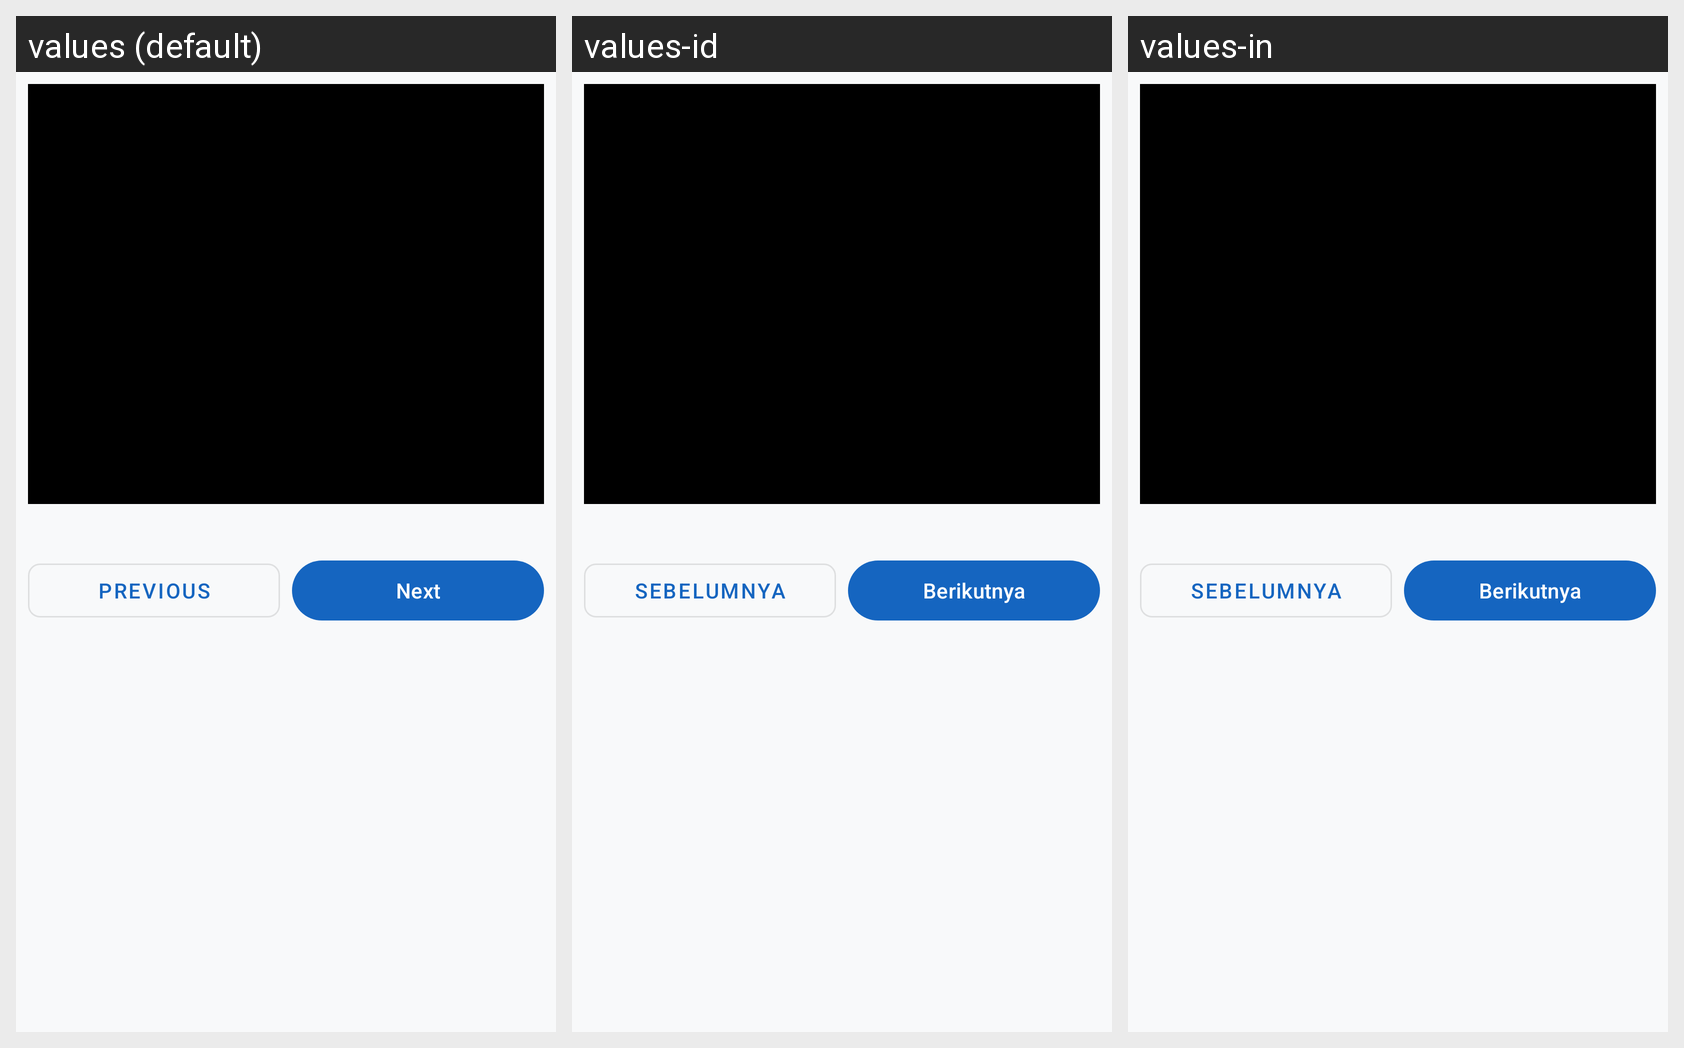

Strings drawn on this Android screen and how each of the app's shown locales translates them:
Android screen res/layout/dialog_photo_slider.xml rendered under 3 locales, left to right: values (default), values-id, values-in. Device: Nexus 5 (rendered at 1080×1920; each locale shown at half size, 540×960, under a caption strip naming it); theme Theme.RoadSenseBasic.
Strings drawn on this screen, with the default value and each locale's value (text and hints the layout hard-codes, and strings that could not be matched under every locale, appear in the picture but are not listed):

previous
  values: Previous
  values-id: Sebelumnya
  values-in: Sebelumnya

next
  values: Next
  values-id: Berikutnya
  values-in: Berikutnya
